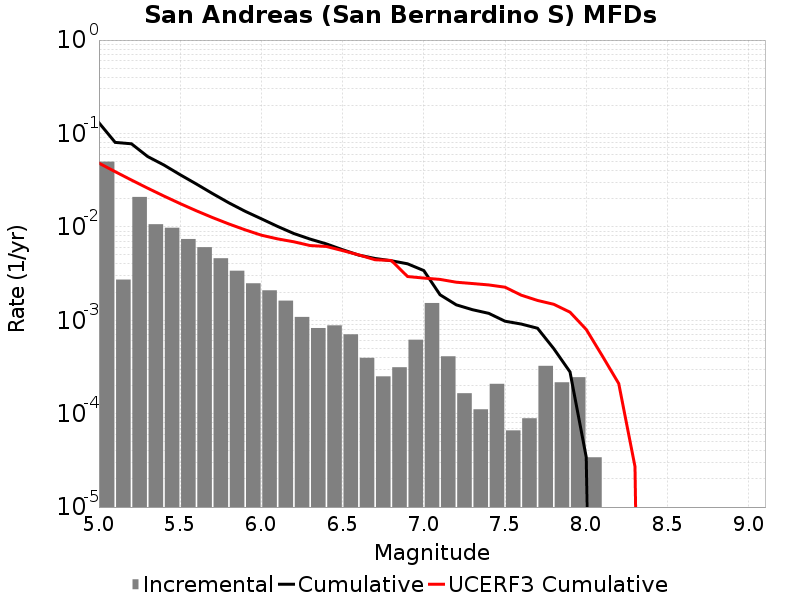

The table this chart was drawn from, first rows:
Magnitude, Incremental Rate, Cumulative Rate, UCERF3 Cumulative Rate
5.05, 0.04992, 0.1302, 0.0481
5.15, 0.002726, 0.08025, 0.03897
5.25, 0.02091, 0.07752, 0.03172
5.35, 0.01067, 0.05661, 0.02596
5.45, 0.009781, 0.04594, 0.02138
5.55, 0.007412, 0.03616, 0.01774
5.65, 0.006059, 0.02875, 0.01486
5.75, 0.004612, 0.02269, 0.01256
5.85, 0.003391, 0.01808, 0.01074
5.95, 0.002487, 0.01468, 0.009292
6.05, 0.002092, 0.0122, 0.008142
6.15, 0.001622, 0.0101, 0.007434
6.25, 0.001085, 0.008482, 0.00692
6.35, 8.254758E-4, 0.007397, 0.006309
6.45, 8.816442E-4, 0.006572, 0.006167
6.55, 7.071208E-4, 0.00569, 0.005567
6.65, 3.9618823E-4, 0.004983, 0.005009
6.75, 2.5075205E-4, 0.004587, 0.004444
6.85, 3.1394156E-4, 0.004336, 0.004366
6.95, 6.1885605E-4, 0.004022, 0.002939
7.05, 0.00153, 0.003403, 0.00283
7.15, 4.1123337E-4, 0.001874, 0.002738
7.25, 1.6549636E-4, 0.001462, 0.002554
7.35, 1.1133391E-4, 0.001297, 0.002472
7.45, 2.0862572E-4, 0.001186, 0.002389
7.55, 6.619854E-5, 9.7693E-4, 0.00226
7.65, 8.9267734E-5, 9.1073144E-4, 0.001856
7.75, 3.2497465E-4, 8.214637E-4, 0.00163
7.85, 2.1664977E-4, 4.9648905E-4, 0.001483
7.95, 2.45737E-4, 2.798393E-4, 0.001221
8.05, 3.410228E-5, 3.410228E-5, 7.97182E-4
8.15, 0.0, 0.0, 4.12182E-4
8.25, 0.0, 0.0, 2.0983754E-4
8.35, 0.0, 0.0, 2.7143069E-5
8.45, 0.0, 0.0, 0.0
8.55, 0.0, 0.0, 0.0
8.65, 0.0, 0.0, 0.0
8.75, 0.0, 0.0, 0.0
8.85, 0.0, 0.0, 0.0
8.95, 0.0, 0.0, 0.0
9.05, 0.0, 0.0, 0.0
